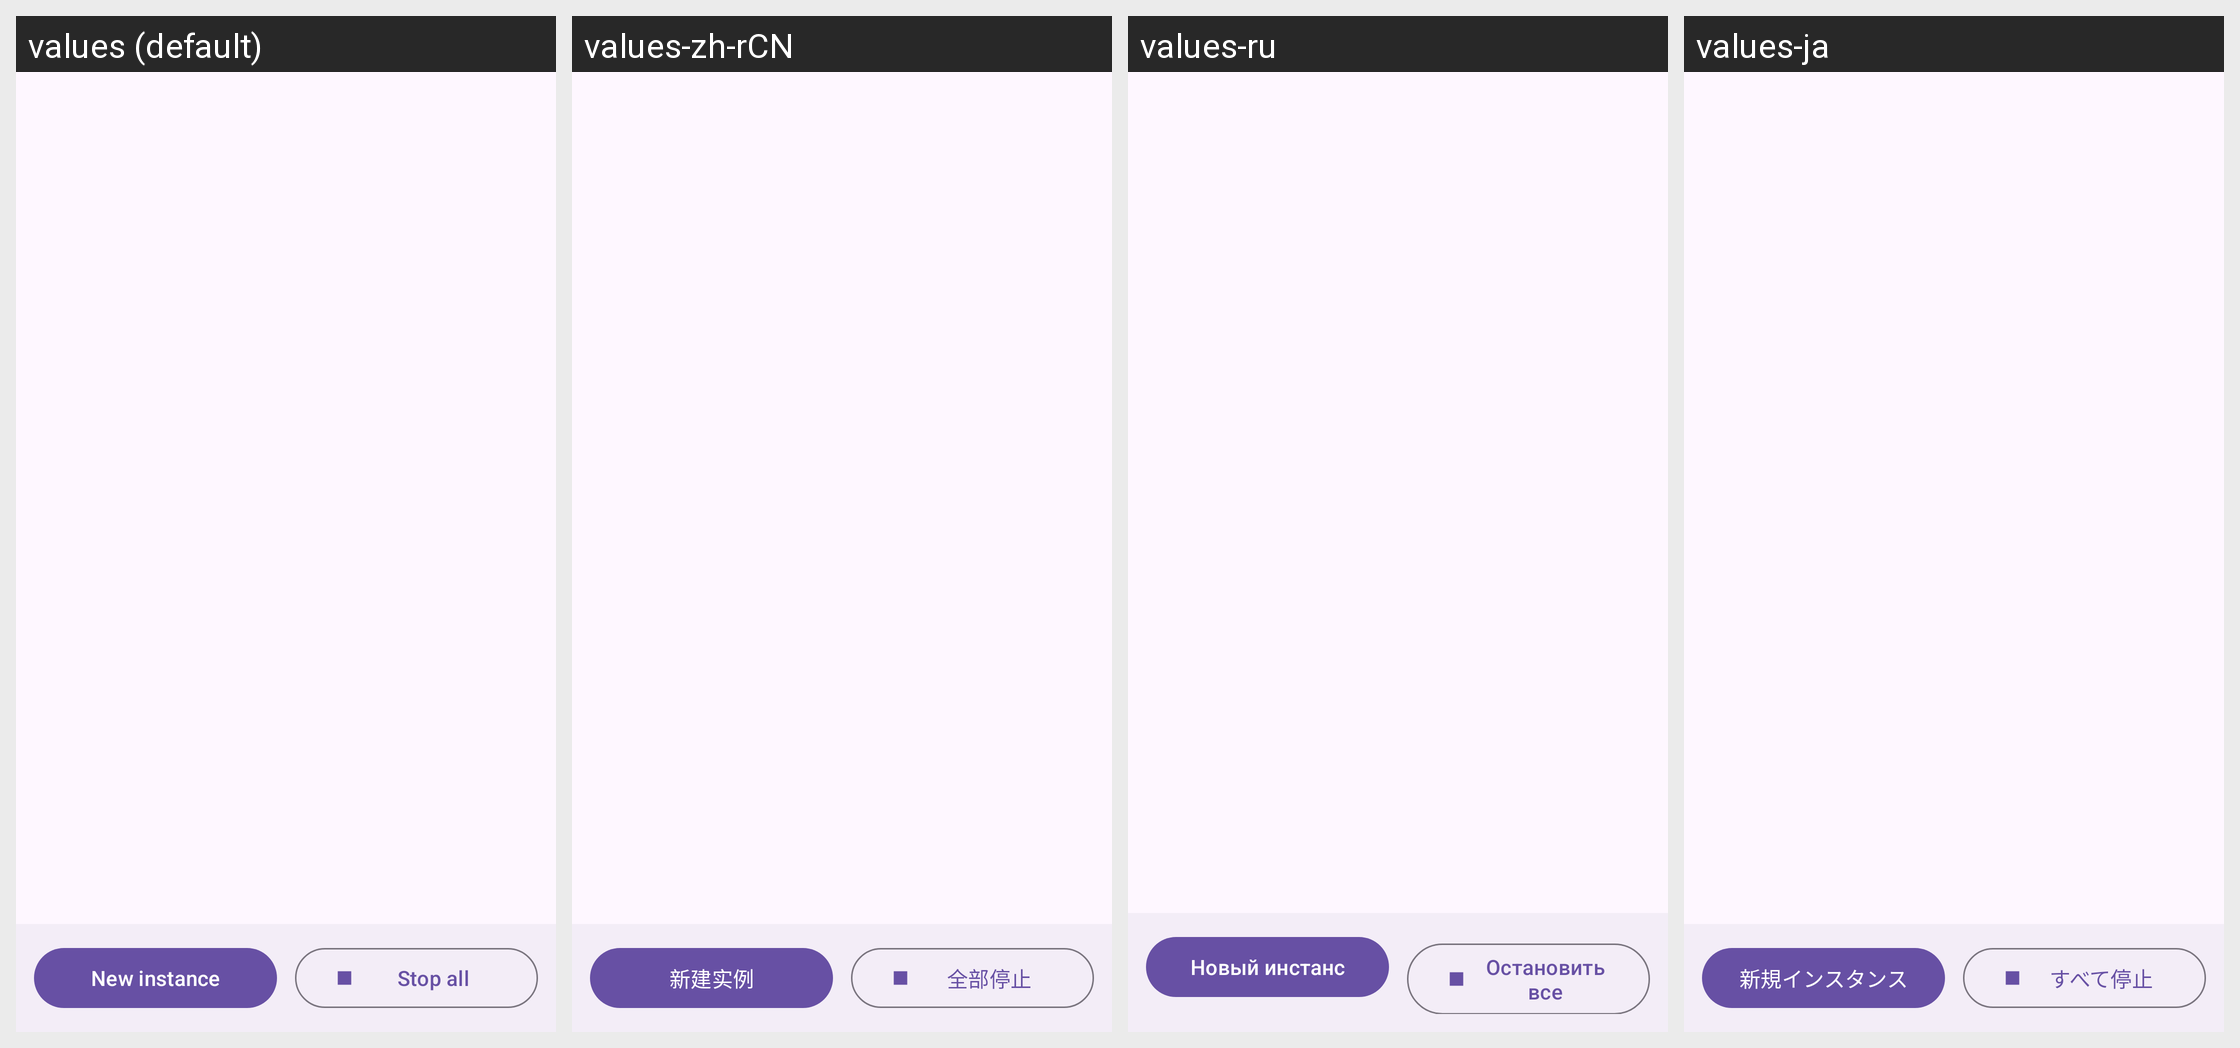

The same Android screen rendered under several of its app's locales, left to right. List the strings drawn on it with the default value and each locale's translation.
Android screen res/layout/fragment_ports.xml rendered under 4 locales, left to right: values (default), values-zh-rCN, values-ru, values-ja. Device: Nexus 5 (rendered at 1080×1920; each locale shown at half size, 540×960, under a caption strip naming it); theme Theme.AIGateway.
Other locales in the repository, not shown: values-eo, values-es, values-fr, values-ko, values-zh-rTW.
Strings drawn on this screen, with the default value and each locale's value (text and hints the layout hard-codes, and strings that could not be matched under every locale, appear in the picture but are not listed):

pt_new
  values: New instance
  values-zh-rCN: 新建实例
  values-ru: Новый инстанс
  values-ja: 新規インスタンス

pt_shutdown_all
  values: Stop all
  values-zh-rCN: 全部停止
  values-ru: Остановить все
  values-ja: すべて停止
